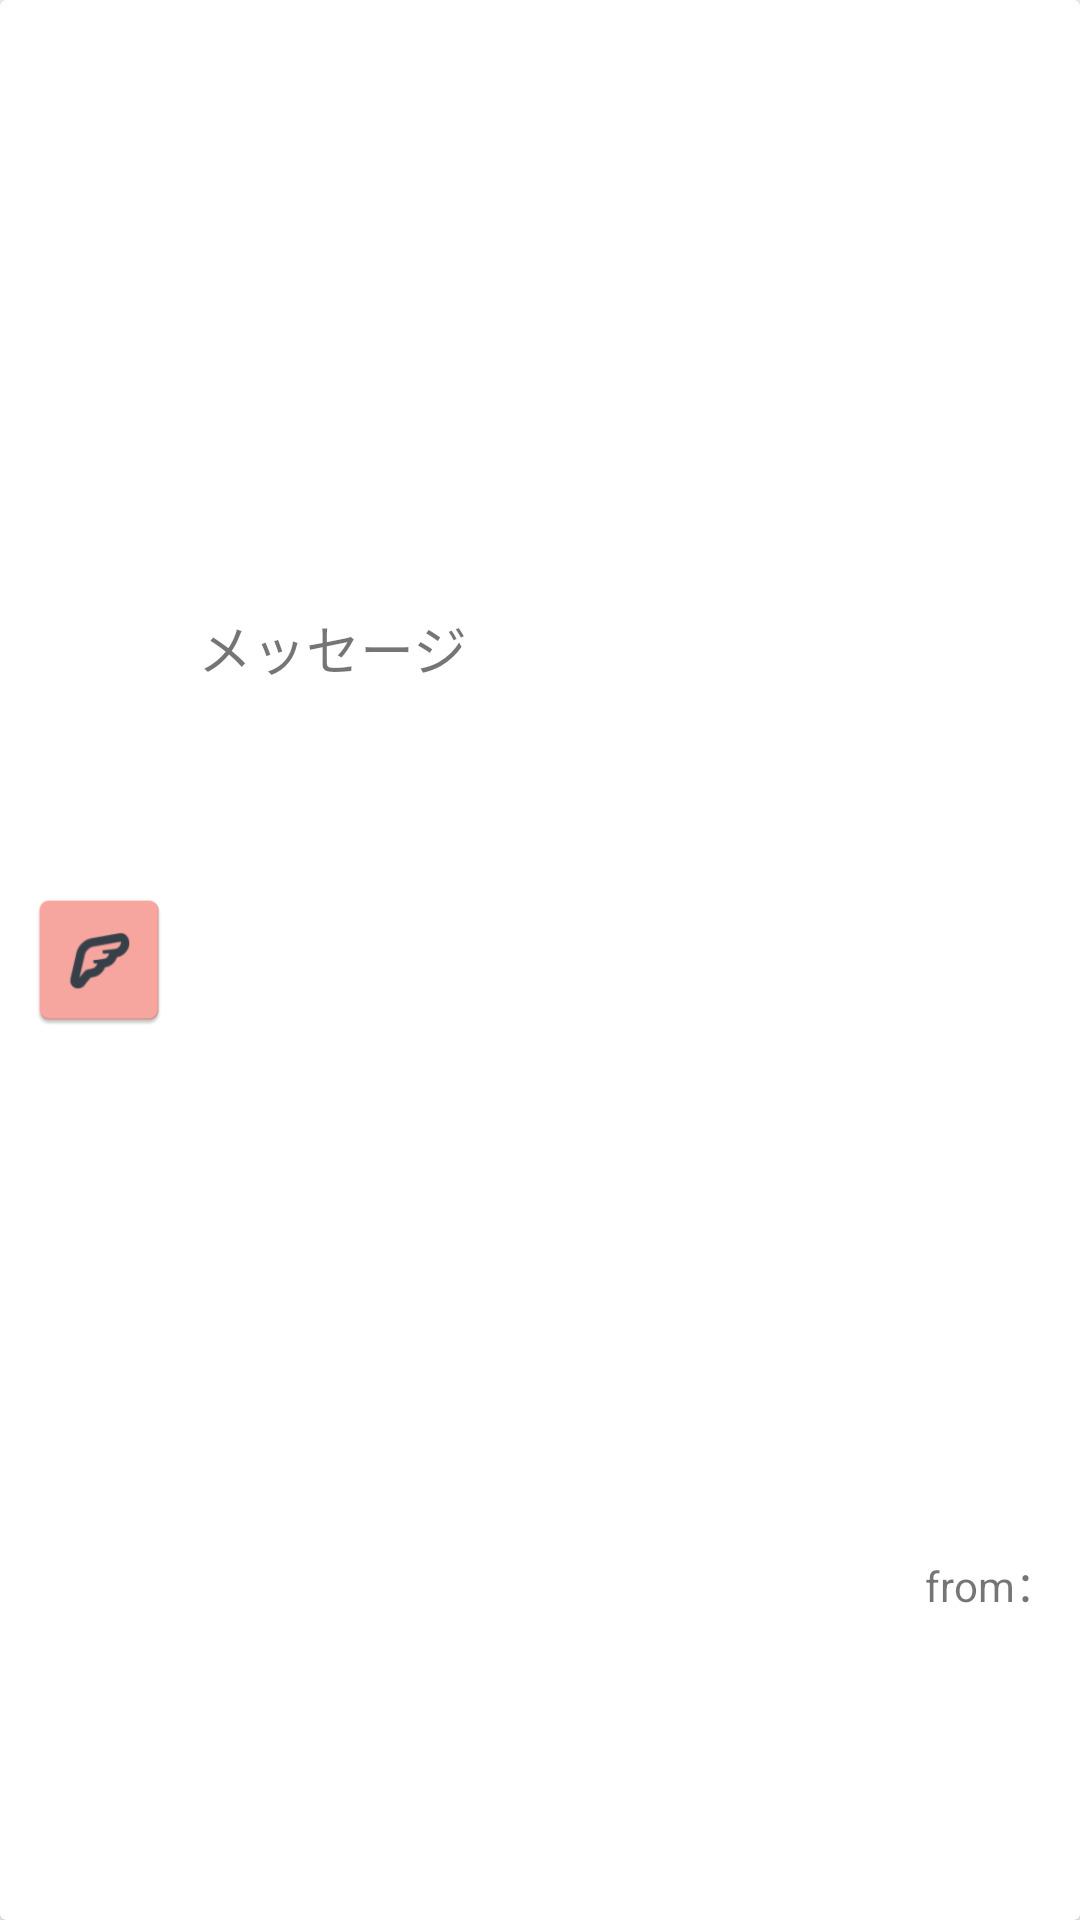

This screen was rendered from an Android layout file. Write that file and the resources it references.
<!-- AndroidManifest.xml: application theme Theme.AppCompat.Light.NoActionBar -->
<!-- res/layout/rv_layout.xml -->
<?xml version="1.0" encoding="utf-8"?>
<androidx.cardview.widget.CardView
    xmlns:android="http://schemas.android.com/apk/res/android"
    xmlns:card_view="http://schemas.android.com/apk/res-auto"
    android:layout_width="match_parent"
    android:layout_height="wrap_content"
    android:layout_margin="8dp"
    card_view:cardElevation="2dp">

    <LinearLayout
        android:id="@+id/container"
        android:layout_width="match_parent"
        android:layout_height="match_parent"
        android:gravity="center_vertical"
        android:orientation="horizontal"
        android:background="?android:attr/selectableItemBackground"
        android:clickable="true"
        android:focusable="true">

        <ImageView
            android:id="@+id/imageView"
            android:layout_width="50dp"
            android:layout_height="50dp"
            android:layout_margin="8dp"
            card_view:srcCompat="@mipmap/ic_launcher" />

        <LinearLayout
            android:layout_width="match_parent"
            android:layout_height="match_parent"
            android:layout_marginTop="8dp"
            android:layout_marginEnd="8dp"
            android:layout_marginBottom="8dp"
            android:orientation="vertical">

            <TextView
                android:id="@+id/tv_name"
                android:layout_width="match_parent"
                android:layout_height="0dp"
                android:layout_weight="2"
                android:gravity="center_vertical"
                android:text="メッセージ"
                android:textSize="18sp" />

            <TextView
                android:id="@+id/tv_email"
                android:layout_width="match_parent"
                android:layout_height="0dp"
                android:layout_weight="1"
                android:gravity="center_vertical|end"
                android:text="from：" />

        </LinearLayout>

    </LinearLayout>
</androidx.cardview.widget.CardView>
<!-- resources referenced by this layout -->
<resources>
  <!-- mipmap ic_launcher: png bitmap (mipmap-hdpi, 1724 bytes) -->
</resources>
